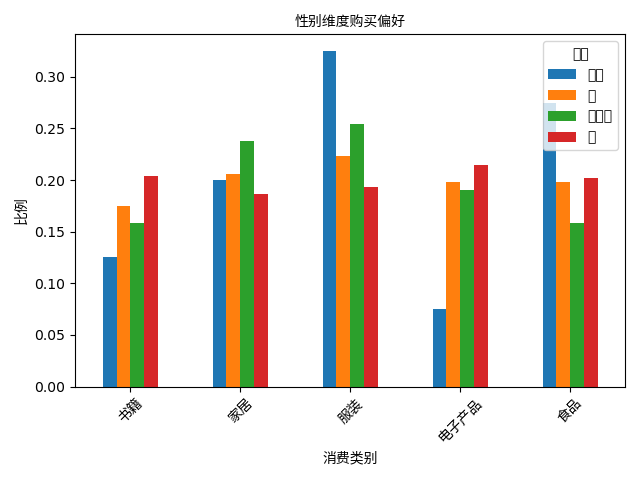

Values plotted in this chart, from the file beside it:
gender, 书籍, 家居, 服装, 电子产品, 食品
其他, 0.1252, 0.2001, 0.3249, 0.07492, 0.2749
女, 0.1753, 0.2054, 0.2231, 0.1981, 0.1981
未指定, 0.1587, 0.2381, 0.254, 0.1906, 0.1585
男, 0.2036, 0.1863, 0.1931, 0.2149, 0.2021
